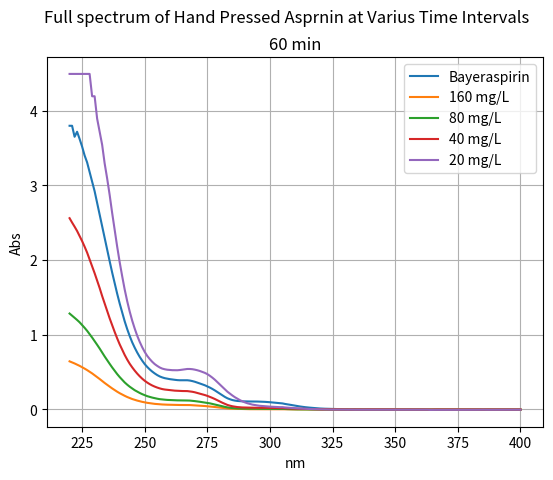

This figure's Python source:
import pylab
from pylab import *
import matplotlib.pyplot as plt

from scipy import stats
import numpy as np


Wavelength= [220,221,222,223,224,225,226,227,228,229,230,231,232,233,234,235,236,237,238,239,240,241,242,243,244,245,246,247,248,249,250,251,252,253,254,255,256,257,258,259,260,261,262,263,264,265,266,267,268,269,270,271,272,273,274,275,276,277,278,279,280,281,282,283,284,285,286,287,288,289,290,291,292,293,294,295,296,297,298,299,300,301,302,303,304,305,306,307,308,309,310,311,312,313,314,315,316,317,318,319,320,321,322,323,324,325,326,327,328,329,330,331,332,333,334,335,336,337,338,339,340,341,342,343,344,345,346,347,348,349,350,351,352,353,354,355,356,357,358,359,360,361,362,363,364,365,366,367,368,369,370,371,372,373,374,375,376,377,378,379,380,381,382,383,384,385,386,387,388,389,390,391,392,393,394,395,396,397,398,399,400]
blank= [0.002,0.002,0.002,0.002,0.002,0.002,0.002,0.001,0.002,0.001,0.001,0.001,0.001,0.001,0.001,0.001,0.001,0.001,0.001,0.001,0.001,0.001,0.001,0.001,0.001,0.001,0.001,0.001,0,0,0.001,0.001,0,0.001,0.001,0.001,0.001,0.001,0,0,0,0,0,0.001,0,0.001,0.001,0.001,0,0.001,0,0,0.001,0.001,0,0.001,0,0,0,0,0,0,0,0,0,0,0,0,0,0,0,0,0,0,0,0,0,0,0,0,0,0,0,0,0,0.001,0,0,0,0,0,0,0,0,0,0,0,0,0,0,0.001,0,0,0.001,0,0.001,0.001,0.001,0.001,0.001,0.001,0,0,0,0,0,-0.001,0,0,0,0,0,0,0,0,0,0,0,0,0,0,0,0,0,0,0.001,0.001,0,0.001,0.001,0.001,0,0,0,-0.002,0,0,0,0,0,0,0,0,0,0,0,0,0,0,0.001,0.001,0,0.001,0,0,0,0,0,0,0,0,0,0,0,0,0,0,0,0,0,0]
Bayeraspirin = [3.797,3.797,3.65,3.717,3.621,3.519,3.4,3.307,3.177,3.051,2.921,2.764,2.613,2.451,2.297,2.137,1.985,1.833,1.691,1.55,1.419,1.297,1.18,1.076,0.983,0.899,0.827,0.762,0.704,0.653,0.607,0.569,0.536,0.507,0.482,0.46,0.442,0.429,0.419,0.412,0.406,0.401,0.397,0.393,0.391,0.391,0.392,0.391,0.387,0.38,0.371,0.36,0.348,0.336,0.324,0.309,0.293,0.275,0.255,0.233,0.21,0.188,0.168,0.15,0.137,0.126,0.119,0.114,0.111,0.109,0.108,0.108,0.107,0.107,0.107,0.106,0.105,0.103,0.102,0.1,0.097,0.094,0.091,0.088,0.084,0.081,0.074,0.069,0.063,0.057,0.051,0.046,0.04,0.035,0.031,0.027,0.024,0.021,0.017,0.015,0.013,0.011,0.01,0.009,0.008,0.006,0.005,0.005,0.004,0.003,0.002,0.002,0.001,0.002,0.001,0.001,0,0.001,0,0,0,0,0,0,0,0,0,0,-0.001,-0.001,-0.001,-0.001,-0.001,-0.001,-0.001,-0.001,-0.001,-0.001,-0.001,-0.001,-0.001,-0.001,-0.002,-0.002,-0.003,-0.002,-0.002,-0.002,-0.002,-0.002,-0.002,-0.002,-0.002,-0.002,-0.002,-0.002,-0.002,-0.002,-0.002,-0.002,-0.002,-0.002,-0.002,-0.002,-0.002,-0.002,-0.003,-0.002,-0.003,-0.003,-0.003,-0.002,-0.002,-0.002,-0.003,-0.003,-0.002,-0.002,-0.002,-0.002,-0.002]
D = [4.491,4.491,4.491,4.491,4.491,4.491,4.491,4.491,4.491,4.192,4.192,3.893,3.717,3.543,3.294,3.092,2.872,2.63,2.404,2.18,1.972,1.784,1.606,1.45,1.311,1.189,1.083,0.987,0.905,0.833,0.77,0.717,0.675,0.638,0.607,0.583,0.562,0.547,0.538,0.532,0.529,0.526,0.525,0.525,0.528,0.533,0.538,0.542,0.542,0.539,0.533,0.525,0.515,0.503,0.49,0.473,0.451,0.426,0.398,0.366,0.332,0.3,0.268,0.238,0.212,0.187,0.164,0.144,0.125,0.109,0.095,0.083,0.074,0.065,0.059,0.054,0.049,0.046,0.043,0.04,0.038,0.036,0.034,0.032,0.031,0.031,0.027,0.025,0.022,0.02,0.017,0.015,0.013,0.011,0.009,0.008,0.006,0.005,0.003,0.002,0.001,0.001,0,-0.001,-0.001,-0.001,-0.001,-0.002,-0.002,-0.002,-0.002,-0.003,-0.002,-0.003,-0.003,-0.003,-0.003,-0.003,-0.003,-0.003,-0.003,-0.004,-0.004,-0.004,-0.003,-0.003,-0.003,-0.003,-0.003,-0.003,-0.003,-0.003,-0.004,-0.003,-0.004,-0.003,-0.004,-0.004,-0.004,-0.004,-0.003,-0.004,-0.004,-0.003,-0.006,-0.005,-0.005,-0.005,-0.005,-0.005,-0.005,-0.005,-0.005,-0.005,-0.005,-0.004,-0.004,-0.004,-0.004,-0.004,-0.004,-0.004,-0.004,-0.004,-0.003,-0.003,-0.004,-0.004,-0.004,-0.003,-0.003,-0.003,-0.003,-0.003,-0.003,-0.003,-0.003,-0.003,-0.003,-0.003,-0.003]
C = [2.56,2.502,2.447,2.389,2.322,2.254,2.179,2.1,2.009,1.921,1.824,1.726,1.626,1.519,1.42,1.317,1.22,1.128,1.038,0.952,0.872,0.8,0.73,0.668,0.612,0.564,0.52,0.48,0.444,0.412,0.384,0.36,0.339,0.321,0.306,0.293,0.282,0.273,0.267,0.263,0.259,0.256,0.252,0.25,0.248,0.247,0.247,0.246,0.242,0.237,0.23,0.221,0.213,0.203,0.193,0.182,0.169,0.155,0.14,0.123,0.106,0.09,0.075,0.061,0.051,0.043,0.037,0.032,0.029,0.027,0.026,0.025,0.024,0.024,0.023,0.023,0.022,0.022,0.022,0.021,0.021,0.02,0.02,0.019,0.018,0.019,0.016,0.014,0.013,0.012,0.011,0.009,0.008,0.007,0.006,0.005,0.004,0.004,0.003,0.002,0.002,0.001,0.002,0.001,0.001,0.001,0.001,0.001,0,0,0,-0.001,0,-0.001,0,-0.001,0,-0.001,0,0,0,0,0,-0.001,-0.001,-0.001,0,0,0,-0.001,-0.001,-0.001,-0.001,-0.001,-0.001,-0.001,-0.001,-0.001,-0.001,-0.001,0,-0.001,-0.001,-0.001,-0.002,-0.001,-0.001,-0.001,-0.001,-0.001,-0.001,-0.001,-0.001,-0.001,-0.001,-0.001,-0.001,-0.001,-0.001,-0.001,-0.001,-0.001,-0.001,-0.001,-0.001,-0.001,-0.001,-0.001,-0.001,-0.001,-0.001,-0.001,-0.001,-0.001,-0.001,-0.001,-0.001,-0.001,-0.001,-0.001,-0.001]
B = [1.284,1.256,1.227,1.198,1.167,1.131,1.093,1.053,1.008,0.963,0.915,0.866,0.816,0.762,0.71,0.66,0.611,0.563,0.518,0.474,0.434,0.397,0.362,0.332,0.305,0.281,0.258,0.239,0.221,0.205,0.191,0.178,0.168,0.159,0.151,0.144,0.138,0.134,0.131,0.128,0.127,0.125,0.123,0.122,0.121,0.121,0.121,0.12,0.119,0.116,0.112,0.108,0.103,0.098,0.093,0.088,0.082,0.074,0.067,0.059,0.05,0.042,0.035,0.028,0.023,0.019,0.016,0.014,0.012,0.011,0.011,0.01,0.01,0.01,0.01,0.01,0.009,0.009,0.009,0.009,0.009,0.008,0.008,0.007,0.007,0.008,0.006,0.005,0.004,0.004,0.003,0.002,0.002,0.001,0.001,0.001,0,0,0,0,-0.001,-0.001,-0.001,-0.002,-0.002,-0.002,-0.002,-0.002,-0.001,-0.002,-0.001,-0.001,-0.001,-0.001,-0.002,-0.001,-0.002,-0.002,-0.002,-0.002,-0.002,-0.002,-0.002,-0.002,-0.002,-0.002,-0.002,-0.002,-0.002,-0.003,-0.002,-0.002,-0.002,-0.002,-0.002,-0.002,-0.002,-0.002,-0.002,-0.002,-0.001,-0.002,-0.002,-0.002,-0.003,-0.001,-0.001,-0.001,-0.002,-0.001,-0.001,-0.001,-0.001,-0.002,-0.002,-0.002,-0.002,-0.002,-0.002,-0.002,-0.002,-0.002,-0.002,-0.002,-0.002,-0.002,-0.002,-0.002,-0.002,-0.002,-0.002,-0.002,-0.002,-0.002,-0.002,-0.002,-0.002,-0.002,-0.002,-0.002,-0.002]
A = [0.644,0.63,0.616,0.6,0.584,0.566,0.547,0.527,0.505,0.483,0.458,0.433,0.408,0.381,0.355,0.33,0.306,0.282,0.26,0.238,0.218,0.2,0.183,0.167,0.153,0.14,0.129,0.119,0.11,0.102,0.095,0.089,0.084,0.079,0.075,0.072,0.069,0.067,0.065,0.064,0.063,0.062,0.061,0.061,0.06,0.06,0.06,0.06,0.059,0.057,0.055,0.053,0.051,0.049,0.046,0.043,0.04,0.037,0.033,0.029,0.025,0.021,0.017,0.014,0.011,0.01,0.008,0.007,0.006,0.005,0.005,0.005,0.004,0.004,0.004,0.005,0.004,0.005,0.004,0.004,0.004,0.004,0.004,0.004,0.003,0.005,0.003,0.003,0.002,0.002,0.001,0.001,0.001,0.001,0.001,0.001,0,0,0,0,0,0,-0.001,-0.001,-0.001,-0.001,-0.001,-0.001,-0.001,0,0,-0.001,-0.001,-0.001,-0.001,-0.001,-0.001,-0.001,0,-0.001,-0.001,-0.001,-0.001,-0.001,-0.001,-0.001,-0.001,-0.001,-0.001,-0.001,-0.001,-0.001,0,0,0,-0.001,-0.001,-0.001,-0.001,-0.001,-0.001,-0.001,-0.001,-0.001,-0.003,-0.002,-0.002,-0.001,-0.001,-0.001,-0.002,-0.001,-0.002,-0.002,-0.001,-0.001,-0.001,-0.001,-0.001,-0.001,-0.001,-0.001,-0.001,-0.001,-0.001,0,-0.001,-0.001,-0.001,-0.001,-0.001,-0.001,-0.001,-0.001,-0.001,-0.001,-0.001,-0.001,-0.001,-0.001,-0.001]


plot(Wavelength, Bayeraspirin,  label= "Bayeraspirin")
plot(Wavelength, A,  label= "160 mg/L")
plot(Wavelength, B,  label= "80 mg/L")
plot(Wavelength, C,  label= "40 mg/L")
plot(Wavelength, D,  label= "20 mg/L")
grid(True)
title('60 min')
xlabel('nm')
ylabel('Abs')




suptitle("Full spectrum of Hand Pressed Asprnin at Varius Time Intervals")
subplots_adjust(hspace=0.4)


plt.legend(loc='best')
show()
pylab.show()
